2-way image classification set "dataset_split" from GitHub (zabilaww/Kesegaran); label vocabulary: segar, tidak segar.

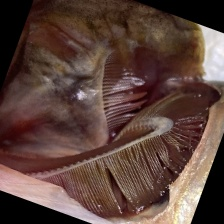
Label: tidak segar

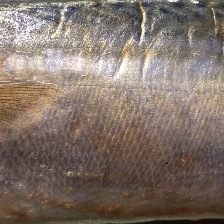
Label: tidak segar

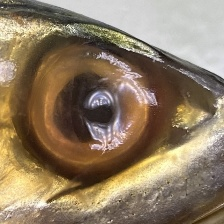
Label: tidak segar

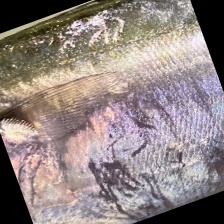
Label: segar

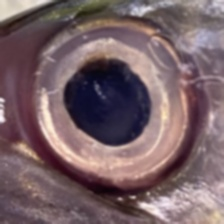
Label: segar

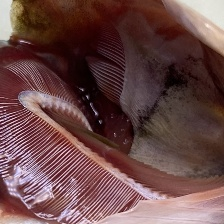
Label: segar
